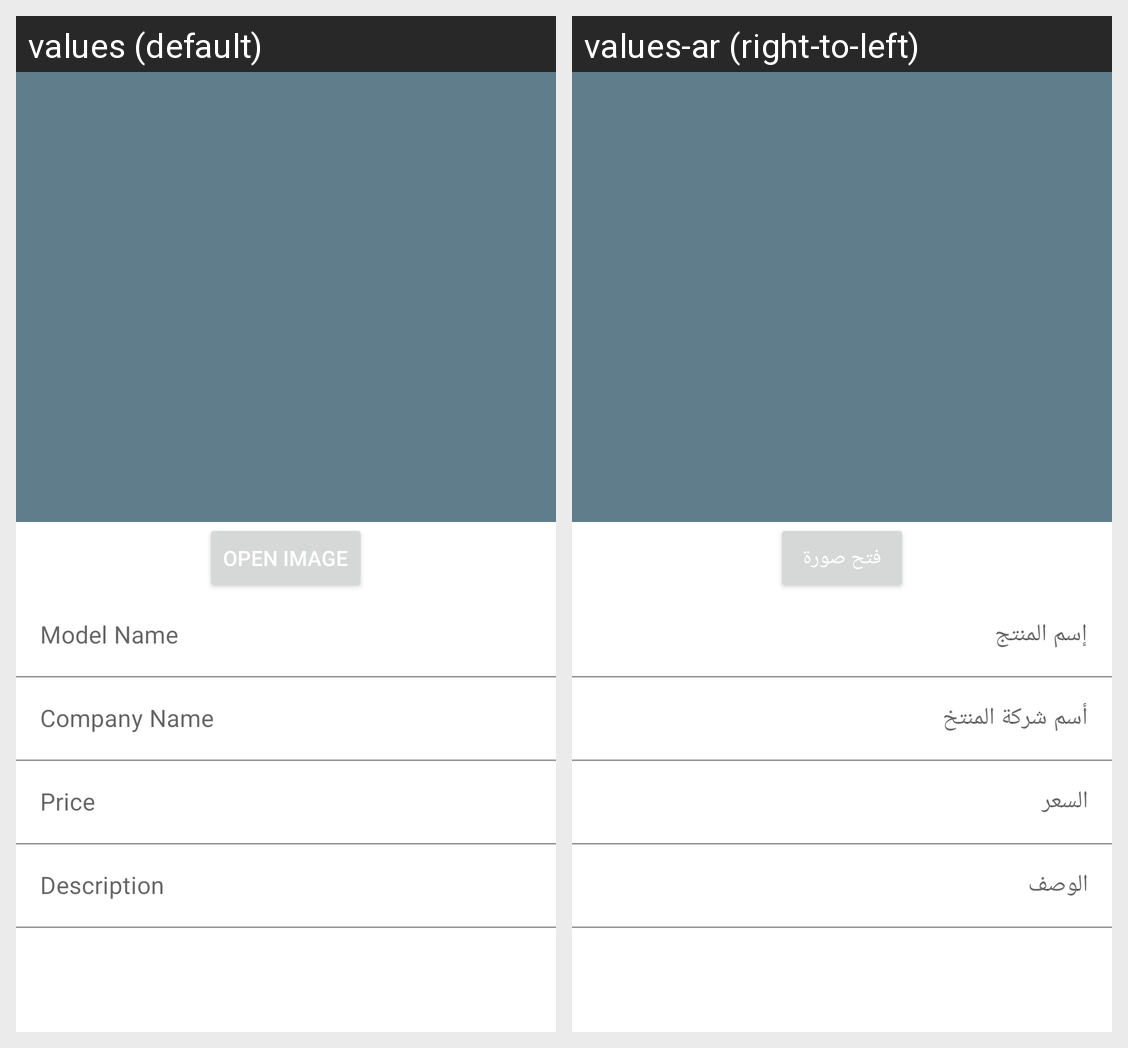

The Android screen above is rendered under two locales of the same app. Produce the string resources it draws, with the default and per-locale values.
Android screen res/layout/activity_details.xml rendered under 2 locales, left to right: values (default), values-ar (right-to-left). Device: Nexus 5 (rendered at 1080×1920; each locale shown at half size, 540×960, under a caption strip naming it); theme Theme.ViewProductsSqLite.
Strings drawn on this screen, with the default value and each locale's value (text and hints the layout hard-codes, and strings that could not be matched under every locale, appear in the picture but are not listed):

add_image
  values: Open Image
  values-ar: فتح صورة

details_model
  values: Model Name
  values-ar: إسم المنتج

company_name
  values: Company Name
  values-ar: أسم شركة المنتخ

details_name
  values: Price
  values-ar: السعر

description
  values: Description
  values-ar: الوصف
